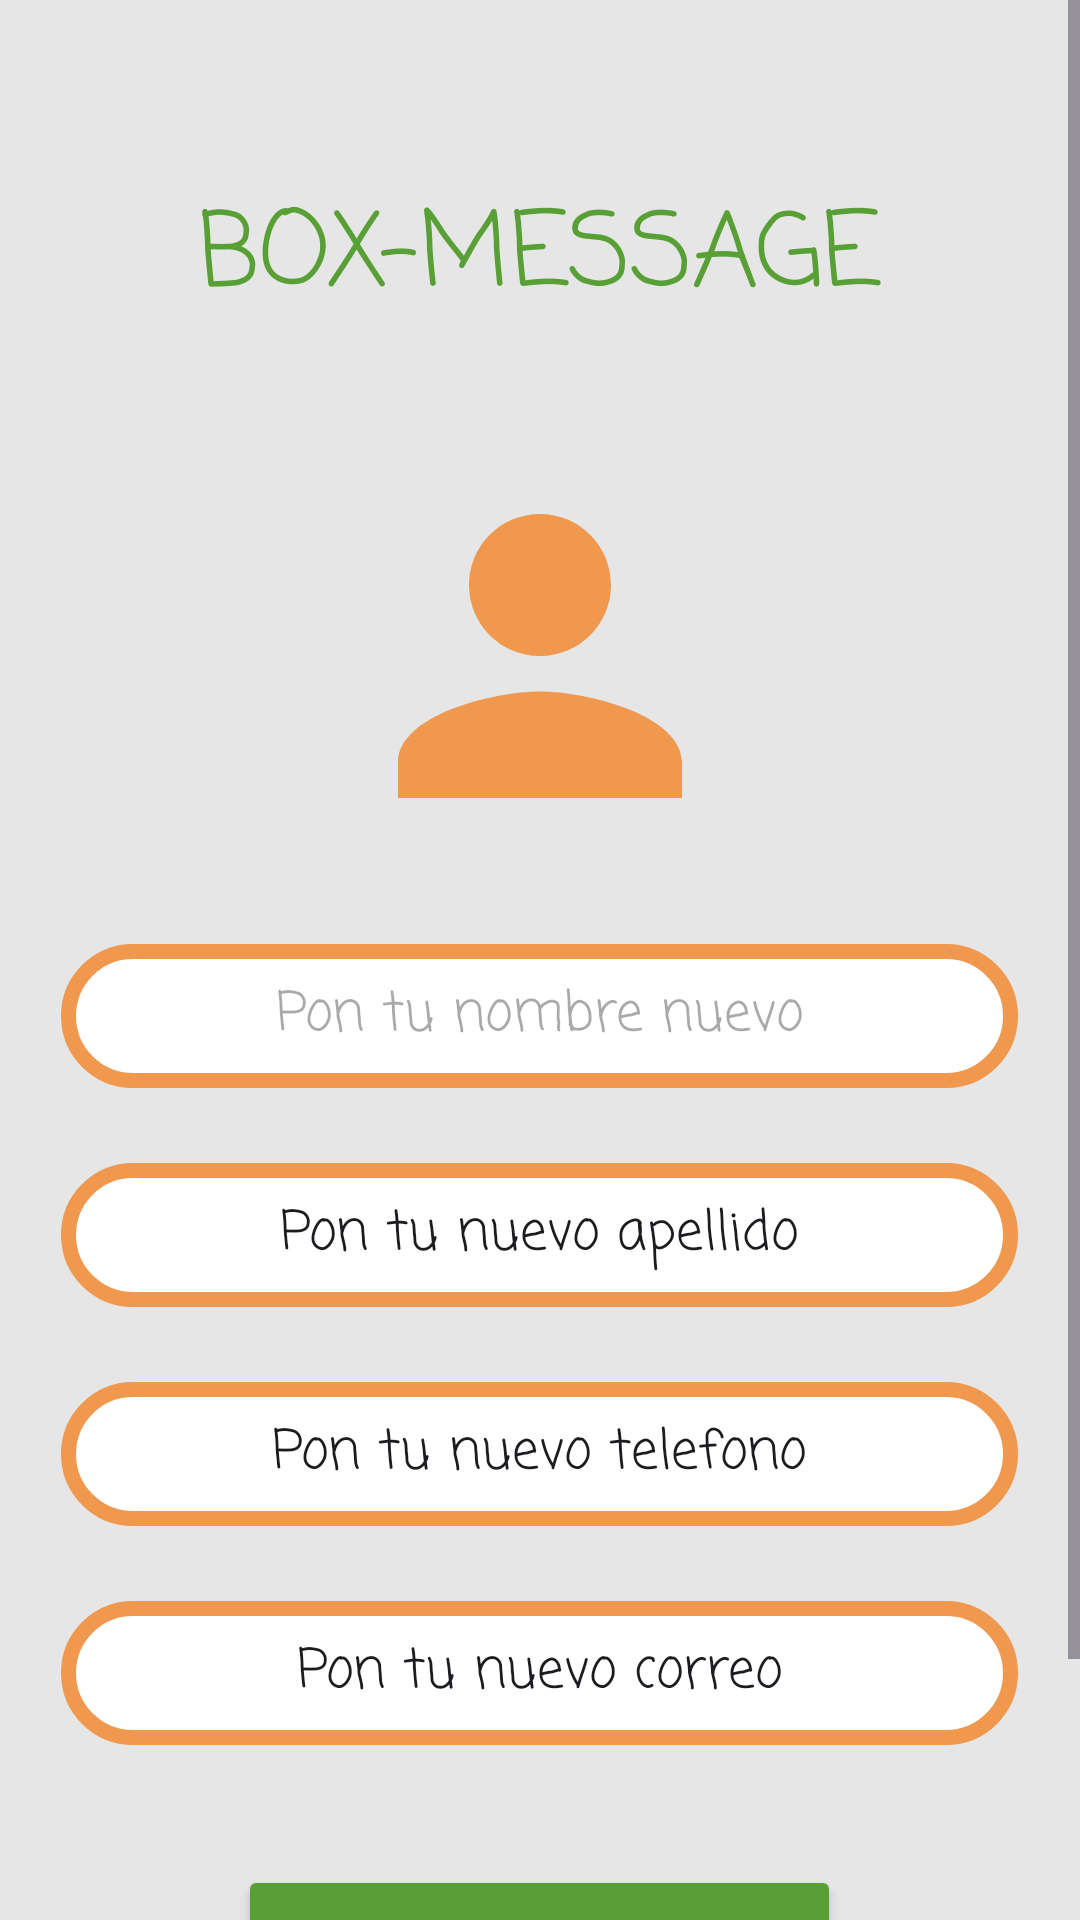

Write the Android layout XML for this screen, with the resource values it uses.
<!-- AndroidManifest.xml: application theme Theme.Mi_proyecto -->
<!-- res/layout/fragment_editar_perfil.xml -->
<?xml version="1.0" encoding="utf-8"?>
<ScrollView xmlns:android="http://schemas.android.com/apk/res/android"
    xmlns:tools="http://schemas.android.com/tools"
    android:layout_width="match_parent"
    android:layout_height="match_parent"
    android:background="@color/white"
    android:fillViewport="true">

    <LinearLayout
    android:layout_width="match_parent"
    android:layout_height="wrap_content"
    android:orientation="vertical"
    android:gravity="center_horizontal"
    android:padding="16dp">

    <TextView
        android:id="@+id/Titulo_edit"
        android:layout_width="wrap_content"
        android:layout_height="wrap_content"
        android:layout_marginTop="44dp"
        android:fontFamily="casual"
        android:text="@string/box_message_profile"
        android:textAlignment="center"
        android:textColor="@color/green"
        android:textSize="34sp" />

    <ImageView
        android:id="@+id/Img_perf_edit"
        android:layout_width="159dp"
        android:layout_height="142dp"
        android:layout_marginTop="36dp"
        android:clickable="true"
        android:focusable="true"
        android:src="@drawable/ic_perfil"
        android:layout_gravity="center_horizontal"/>


    <EditText
        android:id="@+id/edit_nom"
        android:layout_width="319dp"
        android:layout_height="48dp"
        android:layout_marginTop="25dp"
        android:background="@drawable/estilo_redondeado"
        android:fontFamily="casual"
        android:hint="@string/pon_tu_nombre_nuevo"
        android:textAlignment="center"
        android:textColor="@color/black" />

    <EditText
        android:id="@+id/edit_apellido"
        android:layout_width="319dp"
        android:layout_height="48dp"
        android:layout_marginTop="25dp"
        android:background="@drawable/estilo_redondeado"
        android:fontFamily="casual"
        android:text="@string/pon_tu_nuevo_apellido"
        android:textAlignment="center" />

    <EditText
        android:id="@+id/edit_telef"
        android:layout_width="319dp"
        android:layout_height="48dp"
        android:layout_marginTop="25dp"
        android:background="@drawable/estilo_redondeado"
        android:fontFamily="casual"
        android:text="@string/pon_tu_nuevo_telefono"
        android:textAlignment="center" />

    <EditText
        android:id="@+id/edit_correo"
        android:layout_width="319dp"
        android:layout_height="48dp"
        android:layout_marginTop="25dp"
        android:background="@drawable/estilo_redondeado"
        android:fontFamily="casual"
        android:text="@string/pon_tu_nuevo_correo"
        android:textAlignment="center" />

    <Button
        android:id="@+id/button"
        android:layout_width="201dp"
        android:layout_height="87dp"
        android:layout_marginTop="40dp"
        android:layout_marginBottom="16dp"
        android:backgroundTint="@color/green"
        android:text="@string/guadar_cambios"
        android:textSize="24sp" />

</LinearLayout>
</ScrollView>
<!-- resources referenced by this layout -->
<resources>
  <color name="black">#000000</color>
  <color name="green">#589f36</color>
  <color name="white">#E6E6E6</color>
  <!-- drawable estilo_redondeado (drawable) -->
  <?xml version="1.0" encoding="utf-8"?>
  <shape xmlns:android="http://schemas.android.com/apk/res/android"
      android:shape="rectangle">
      <corners android:radius="24dp"/>
      <stroke android:width="5dip" android:color="@color/orange"/>
  
      <solid android:color="@color/white2"/>
  </shape>
  <!-- drawable ic_perfil (drawable) -->
  <?xml version="1.0" encoding="utf-8"?>
  <vector xmlns:android="http://schemas.android.com/apk/res/android"
      android:width="24dp"
      android:height="24dp"
      android:viewportWidth="24"
      android:viewportHeight="24">
      <path
          android:fillColor="@color/orange"
          android:pathData="M12,12c2.21,0 4,-1.79 4,-4s-1.79,-4 -4,-4 -4,1.79 -4,4 1.79,4 4,4zM12,14c-2.67,0 -8,1.34 -8,4v2h16v-2c0,-2.66 -5.33,-4 -8,-4z"/>
  </vector>
  <string name="box_message_profile">BOX-MESSAGE</string>
  <string name="guadar_cambios">GUADAR CAMBIOS</string>
  <string name="pon_tu_nombre_nuevo">Pon tu nombre nuevo</string>
  <string name="pon_tu_nuevo_apellido">Pon tu nuevo apellido</string>
  <string name="pon_tu_nuevo_correo">Pon tu nuevo correo</string>
  <string name="pon_tu_nuevo_telefono">Pon tu nuevo telefono</string>
  <style name="Theme.Mi_proyecto" parent="Base.Theme.Mi_proyecto" />
  <color name="orange">#EF984E</color>
  <color name="white2">#FFFFFF</color>
  <style name="Base.Theme.Mi_proyecto" parent="Theme.Material3.DayNight.NoActionBar">
          
          
      </style>
</resources>
